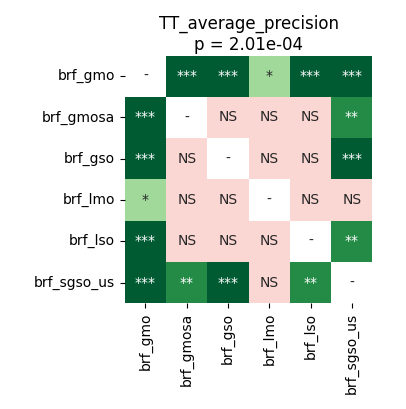

The file beside this chart, header and first rows:
	brf_gmo	brf_gmosa	brf_gso	brf_lmo	brf_lso	brf_sgso_us
brf_gmo	1.0	0.0005722	0.0002289	0.0206	0.0006409	0.0002289
brf_gmosa	0.0005722	1.0	0.4969	0.3721	0.1946	0.004578
brf_gso	0.0002289	0.4969	1.0	0.3721	0.2629	0.0003052
brf_lmo	0.0206	0.3721	0.3721	1.0	0.8209	0.1946
brf_lso	0.0006409	0.1946	0.2629	0.8209	1.0	0.003281
brf_sgso_us	0.0002289	0.004578	0.0003052	0.1946	0.003281	1.0
